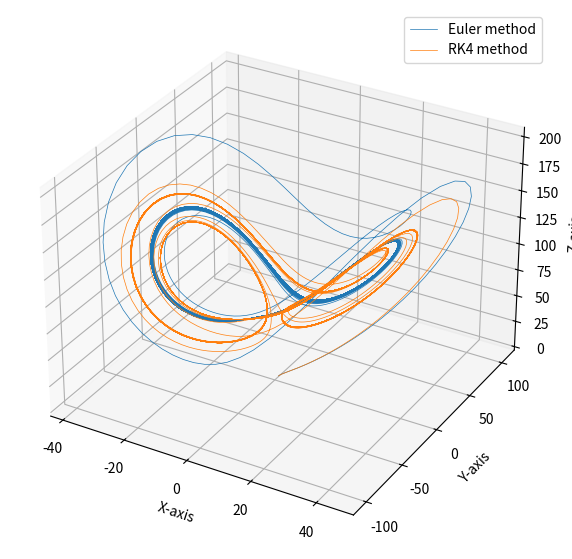

Here is the Python script that generated this plot:
import numpy as np 
import pandas as pd
import matplotlib.pyplot as plt

# Lorenz system parameters
sigma = 7.0
rho = 99.0
beta = 10.0/3.0

#System of ODEs for the Lorenz systems
def lorenz(t, state):
    x, y, z = state
    dx_dt = sigma * (y-x)
    dy_dt = x* (rho-z) -y
    dz_dt = x*y - beta*z
    return np.array([dx_dt,dy_dt,dz_dt])


#Initial conditions and time span (creating a time grid with NumPy)
initial_state = np.array([1.001,1.0,1.0])
t_span = (0,50)  # the start and end time for simulation. SciPy uses this
#format because it chooses the times step sizes adaptively based on the dynamics of the system.
t_points = np.linspace(t_span[0], t_span[1], 10000) # This creates the actual time grid you use for Euler, RK2 or manual simulation.
#It tells the loop excatly where to evaluate the state of the system at each time step.


#Euler"s method

def euler_method(lorenz, initial_state,t_points):
    state = np.zeros((len(t_points),3)) # Preallocate an array to store the state at each time point
    state[0] = initial_state

    for i in range(0, len(t_points)-1):
        state[i+1] = state[i] + lorenz(t_points[i],state[i]) * (t_points[i+1]-t_points[i])
    return state
state_euler = euler_method(lorenz, initial_state, t_points) # This is the computed trajectory of the Lorenz system using Euler's method, 
#stored in state_euler.


#RK4 method

def rk4_method(lorenz, initial_state, t_points):
    state = np.zeros((len(t_points),3))
    state[0] = initial_state

    for i in range(0,len(t_points)-1):
        h = t_points[i+1] - t_points[i]
        K1 = lorenz(t_points[i],state[i]) 
        K2 = lorenz(t_points[i]+h/2,state[i] + K1*h/2) 
        K3 = lorenz(t_points[i]+h/2,state[i] + K2*h/2)
        K4 = lorenz(t_points[i]+h, state[i] + K3*h)
        state[i+1] = state [i] + h/6 * (K1 + 2*K2 + 2*K3 + K4)
    return state
state_rk4 = rk4_method(lorenz, initial_state, t_points)

# Storing results using Pandas DataFrame

df_euler = pd.DataFrame({"t": t_points, "x": state_euler[:,0], "y": state_euler[:,1], "z": state_euler[:,2]})
df_rk4 = pd.DataFrame({"t": t_points, "x": state_rk4[:,0],"y": state_rk4[:,1], "z": state_rk4[:,2]})
print(df_euler)
print(df_rk4)

print("Basic Euler final x:", state_euler[-1, 0])
print("Basic RK4 final x:", state_rk4[-1, 0])


# plotting the results

fig = plt.figure(figsize=(10,7))
ax = fig.add_subplot(projection = '3d')
ax.plot( df_euler['x'],df_euler['y'],df_euler['z'], lw=0.5, label = "Euler method")
ax.plot(df_rk4['x'],df_rk4['y'],df_rk4['z'], lw=0.5, label = "RK4 method")
ax.set_xlabel("X-axis")
ax.set_ylabel("Y-axis")
ax.set_zlabel("Z-axis")
ax.legend()
plt.savefig("lorenz_attractor.png", dpi=150)
print("Plot saved to lorenz_attractpr.png")
plt.show()
